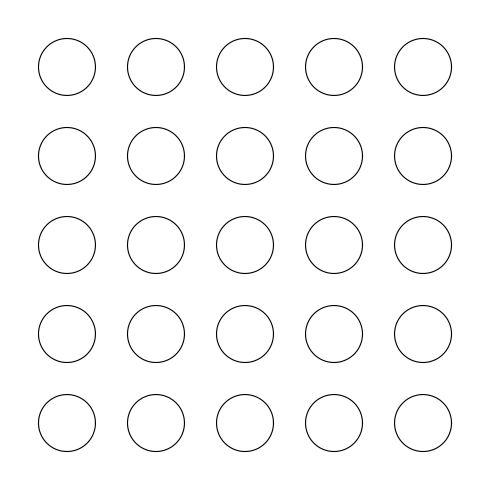
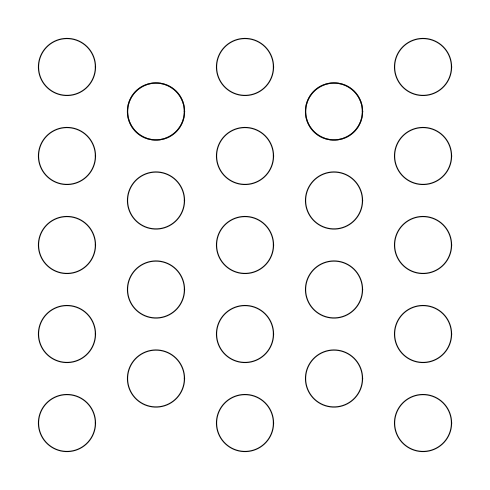

The matplotlib source for these figures, in order:
import matplotlib.pyplot as plt
import numpy as np

xn = 5
xlo = 0
xhi = 1

yn = 5
ylo = 0
yhi = 1

radius = 0.08

def draw_circle(center, radius):
	ts = np.linspace(0, 2*np.pi, 1000)

	xs = radius * np.cos(ts) + center[0]
	ys = radius * np.sin(ts) + center[1]

	plt.plot(xs, ys, "-", color = "black", lw=0.8)

def draw_aligned():
	for i in range(xn):
		for j in range(yn):
			xc = (xhi - xlo) * i/(xn-1) + xlo
			yc = (yhi - ylo) * j/(yn-1) + ylo

			center = np.array([xc, yc])
			draw_circle(center, radius)

def draw_staggered():
	for i in range(xn):
		for j in range(yn):

			xc = (xhi - xlo) * i/(xn-1) + xlo
			if i % 2 == 0:
				yc = (yhi - ylo) * j/(yn-1) + ylo
			elif (j+0.5 < yn-1):
				yc = (yhi - ylo) * (j+0.5)/(yn-1) + ylo

			center = np.array([xc, yc])
			draw_circle(center, radius)

fig, ax = plt.subplots(figsize=(5,5))
ax.set_aspect("equal", "box")
ax.axis("off")
ax.set_xlim(xlo-2*radius, xhi+2*radius)
ax.set_ylim(ylo-2*radius, yhi+2*radius)
draw_aligned()
plt.tight_layout()
plt.savefig("alignedstaggered_aligned.svg")
plt.show()

fig, ax = plt.subplots(figsize=(5,5))
ax.set_aspect("equal", "box")
ax.axis("off")
ax.set_xlim(xlo-2*radius, xhi+2*radius)
ax.set_ylim(ylo-2*radius, yhi+2*radius)
draw_staggered()
plt.tight_layout()
plt.savefig("alignedstaggered_staggered.svg")
plt.show()
